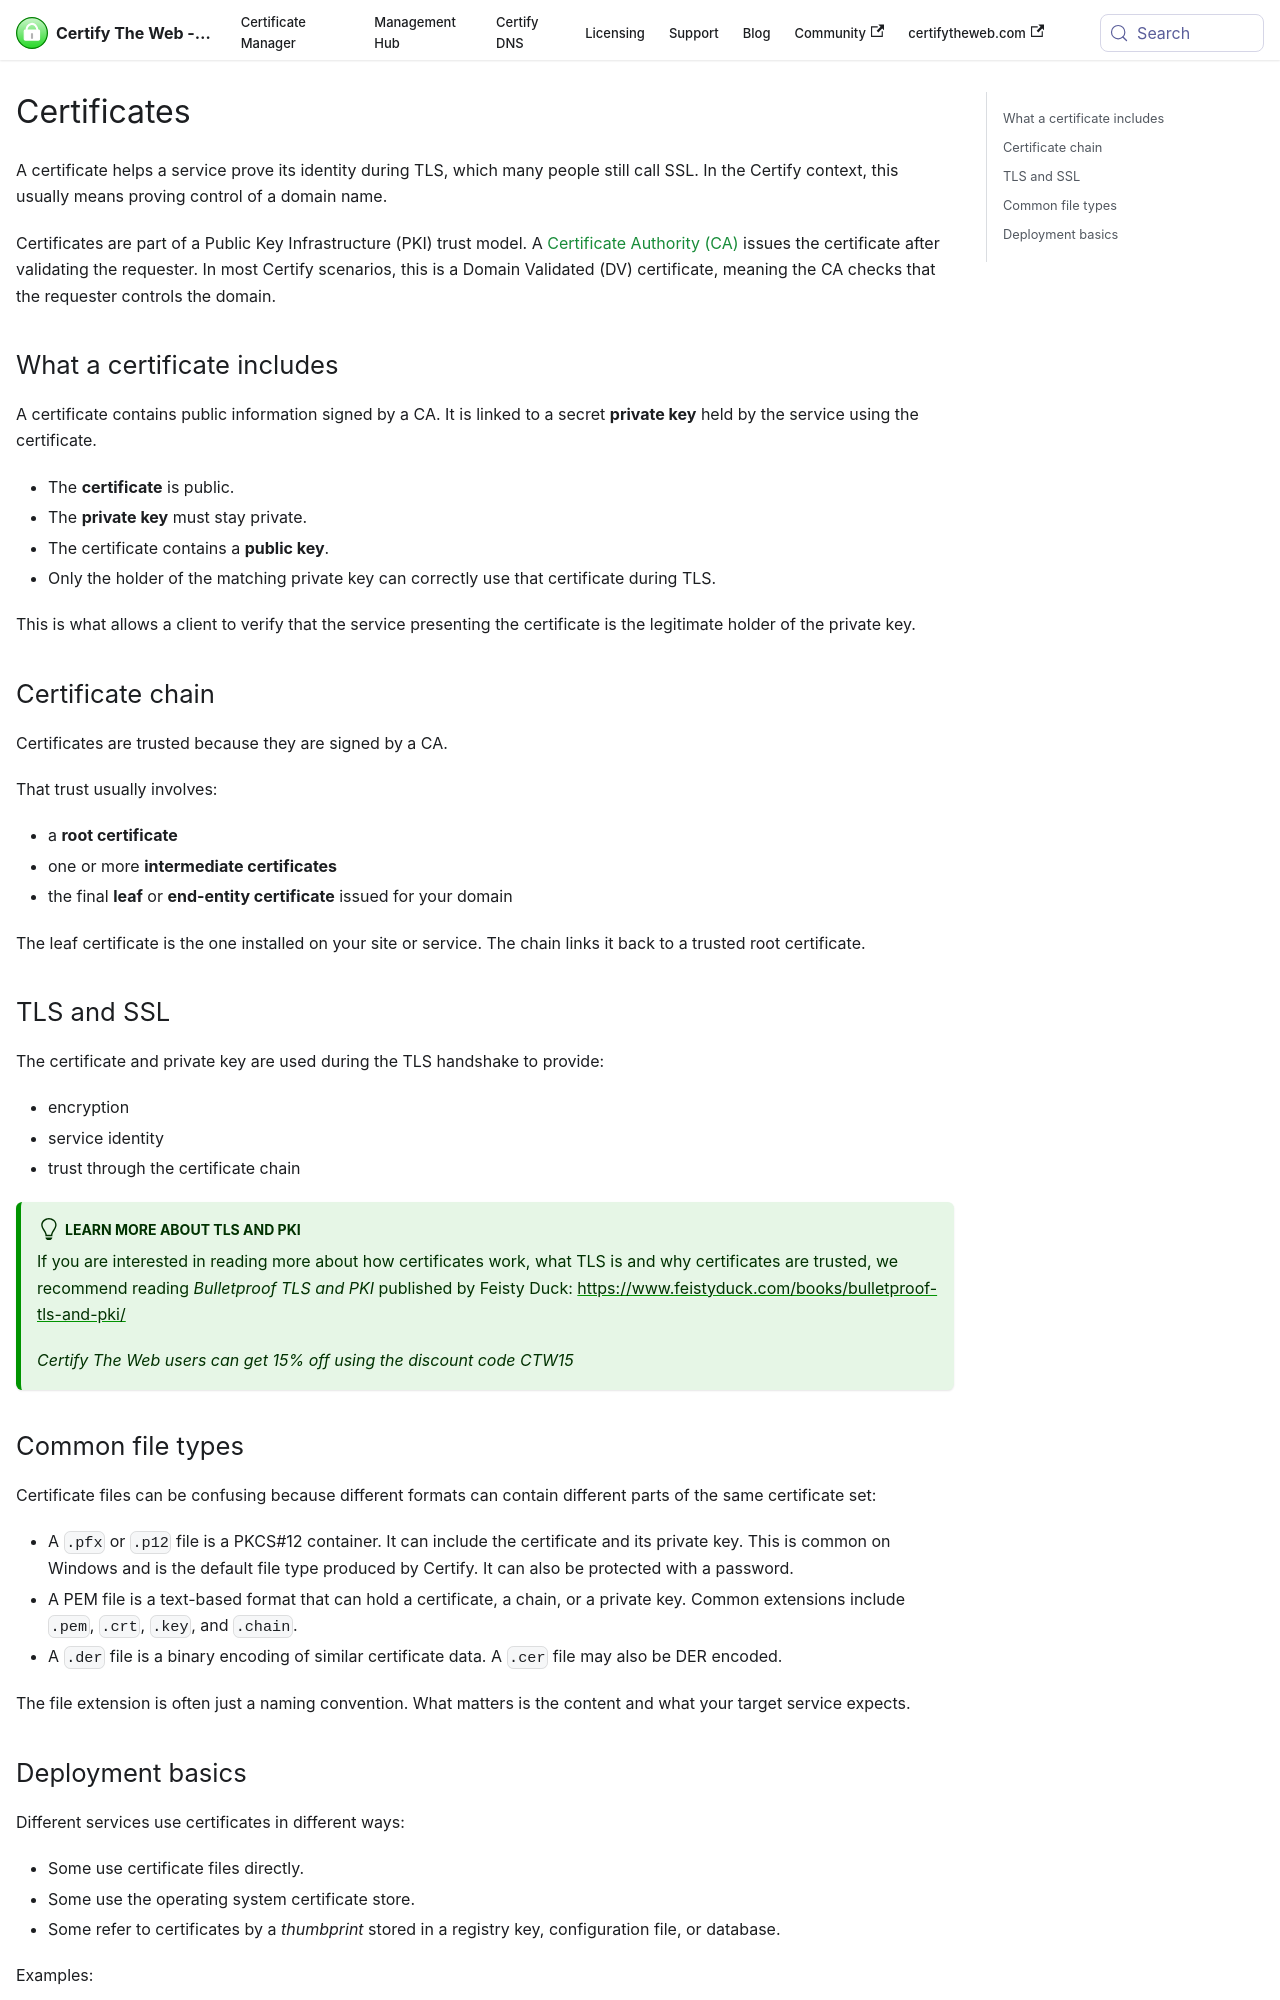

repository: webprofusion/certify-docs · page: docs/guides/certificates/index.html · generator: docusaurus

---
id: certificates
title: Certificates
---

# Certificates

A certificate helps a service prove its identity during TLS, which many people still call SSL. In the Certify context, this usually means proving control of a domain name.

Certificates are part of a Public Key Infrastructure (PKI) trust model. A [Certificate Authority (CA)](certificate-authorities.md) issues the certificate after validating the requester. In most Certify scenarios, this is a Domain Validated (DV) certificate, meaning the CA checks that the requester controls the domain.

## What a certificate includes

A certificate contains public information signed by a CA. It is linked to a secret **private key** held by the service using the certificate.

- The **certificate** is public.
- The **private key** must stay private.
- The certificate contains a **public key**.
- Only the holder of the matching private key can correctly use that certificate during TLS.

This is what allows a client to verify that the service presenting the certificate is the legitimate holder of the private key.

## Certificate chain

Certificates are trusted because they are signed by a CA.

That trust usually involves:

- a **root certificate**
- one or more **intermediate certificates**
- the final **leaf** or **end-entity certificate** issued for your domain

The leaf certificate is the one installed on your site or service. The chain links it back to a trusted root certificate.

## TLS and SSL

The certificate and private key are used during the TLS handshake to provide:

- encryption
- service identity
- trust through the certificate chain

:::tip Learn more about TLS and PKI

If you are interested in reading more about how certificates work, what TLS is and why certificates are trusted, we recommend reading *Bulletproof TLS and PKI* published by Feisty Duck: https://www.feistyduck.com/books/bulletproof-tls-and-pki/ 

*Certify The Web users can get 15% off using the discount code CTW15*

:::
